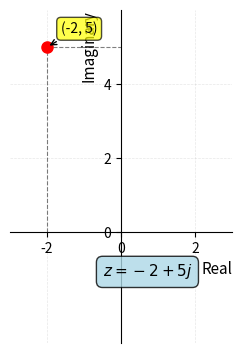

Source code (Python): (Note: this script raises an exception after producing the figure.)
import matplotlib
matplotlib.use('Agg')
import matplotlib.pyplot as plt
import numpy as np

fig, ax = plt.subplots(figsize=(4.4, 3.4))

# Draw axes through origin
ax.spines["bottom"].set_position(("data", 0))
ax.spines["left"].set_position(("data", 0))
ax.spines["top"].set_color("none")
ax.spines["right"].set_color("none")

# Set limits and ticks
ax.set_xlim(-3, 3)
ax.set_ylim(-3, 6)
ax.set_aspect("equal")
ax.grid(True, alpha=0.3, linestyle="--", linewidth=0.5)
ax.set_xticks([-2, 0, 2])
ax.set_yticks([0, 2, 4])

# Labels at edges
ax.set_xlabel("Real", loc="right", fontsize=11)
ax.set_ylabel("Imaginary", loc="top", fontsize=11)

# Plot the point (-2, 5)
ax.plot(-2, 5, "ro", markersize=8, zorder=3)

# Annotate the point with offset to avoid overlap
ax.annotate("(-2, 5)", xy=(-2, 5), xytext=(10, 10), 
            textcoords="offset points", fontsize=10, 
            bbox=dict(boxstyle="round,pad=0.3", facecolor="yellow", alpha=0.7),
            arrowprops=dict(arrowstyle="->", connectionstyle="arc3,rad=0", lw=1))

# Add dashed lines to show coordinates
ax.plot([-2, -2], [0, 5], "k--", linewidth=0.8, alpha=0.5)
ax.plot([-2, 0], [5, 5], "k--", linewidth=0.8, alpha=0.5)

# Label the complex number form
ax.text(-0.5, -1.2, r"$z = -2 + 5j$", fontsize=11, 
        bbox=dict(boxstyle="round,pad=0.4", facecolor="lightblue", alpha=0.8))

plt.tight_layout(pad=0.25)
plt.savefig(r"/Users/chenghaoxiang/.openclaw/workspace/tutor-openclaw-ui/generated/fig-1776948996275-e4406428.png", dpi=150, bbox_inches="tight")
